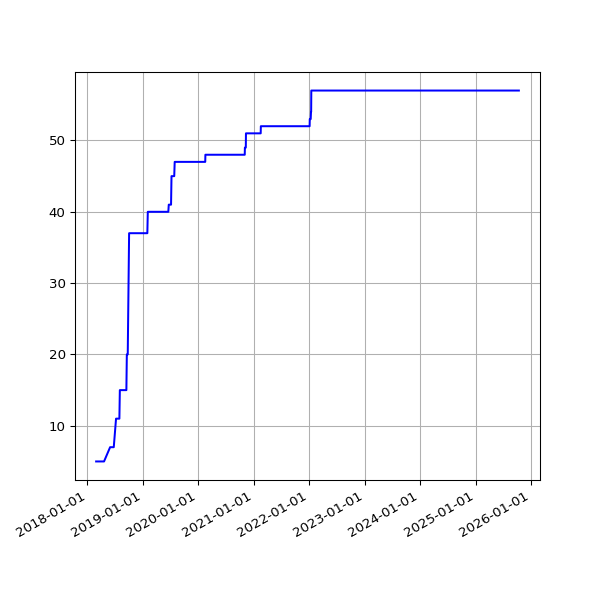

The data file committed next to this chart (first rows):
date, value
2018-03-01 05:27:36 +0000, 5
2018-03-04 05:26:08 +0000, 5
2018-03-07 05:42:31 +0000, 5
2018-03-10 05:38:57 +0000, 5
2018-03-22 05:24:43 +0000, 5
2018-03-25 06:19:36 +0100, 5
2018-04-01 05:34:15 +0100, 5
2018-04-04 05:34:29 +0100, 5
2018-04-07 05:49:30 +0100, 5
2018-04-22 05:15:17 +0100, 5
2018-06-01 05:44:15 +0100, 7
2018-06-04 05:24:39 +0100, 7
2018-06-07 06:06:31 +0100, 7
2018-06-25 05:53:05 +0100, 7
2018-07-10 06:31:48 +0100, 11
2018-07-16 06:27:33 +0100, 11
2018-07-22 06:28:04 +0100, 11
2018-07-25 06:33:35 +0100, 11
2018-07-28 06:42:39 +0100, 11
2018-08-01 06:05:11 +0100, 11
2018-08-04 05:47:50 +0100, 15
2018-08-07 06:16:22 +0100, 15
2018-08-10 06:44:44 +0100, 15
2018-08-13 06:18:24 +0100, 15
2018-08-16 06:36:33 +0100, 15
2018-08-19 06:01:25 +0100, 15
2018-08-22 06:51:37 +0100, 15
2018-08-25 06:24:08 +0100, 15
2018-08-28 06:26:32 +0100, 15
2018-09-01 05:58:49 +0100, 15
2018-09-04 05:55:32 +0100, 15
2018-09-07 05:52:57 +0100, 15
2018-09-10 06:01:53 +0100, 15
2018-09-13 05:45:39 +0100, 15
2018-09-16 05:46:46 +0100, 15
2018-09-19 06:33:00 +0100, 20
2018-09-22 05:54:16 +0100, 20
2018-09-25 05:59:08 +0100, 20
2018-10-04 06:11:36 +0100, 37
2018-10-07 06:27:15 +0100, 37
2018-10-10 06:46:32 +0100, 37
2018-10-13 05:53:53 +0100, 37
2018-10-16 06:26:10 +0100, 37
2018-10-19 07:06:25 +0100, 37
2018-10-22 07:10:20 +0100, 37
2018-10-25 06:00:59 +0100, 37
2018-10-28 05:13:53 +0000, 37
2018-11-01 06:49:27 +0000, 37
2018-11-04 06:12:54 +0000, 37
2018-11-07 06:03:06 +0000, 37
2018-11-10 06:10:02 +0000, 37
2018-11-13 06:13:10 +0000, 37
2018-11-16 06:06:18 +0000, 37
2018-11-19 06:13:27 +0000, 37
2018-11-22 06:43:41 +0000, 37
2018-11-25 06:14:56 +0000, 37
2018-12-01 06:23:51 +0000, 37
2018-12-04 07:04:53 +0000, 37
2018-12-07 06:14:22 +0000, 37
2018-12-10 06:27:57 +0000, 37
... 1,835 more rows
